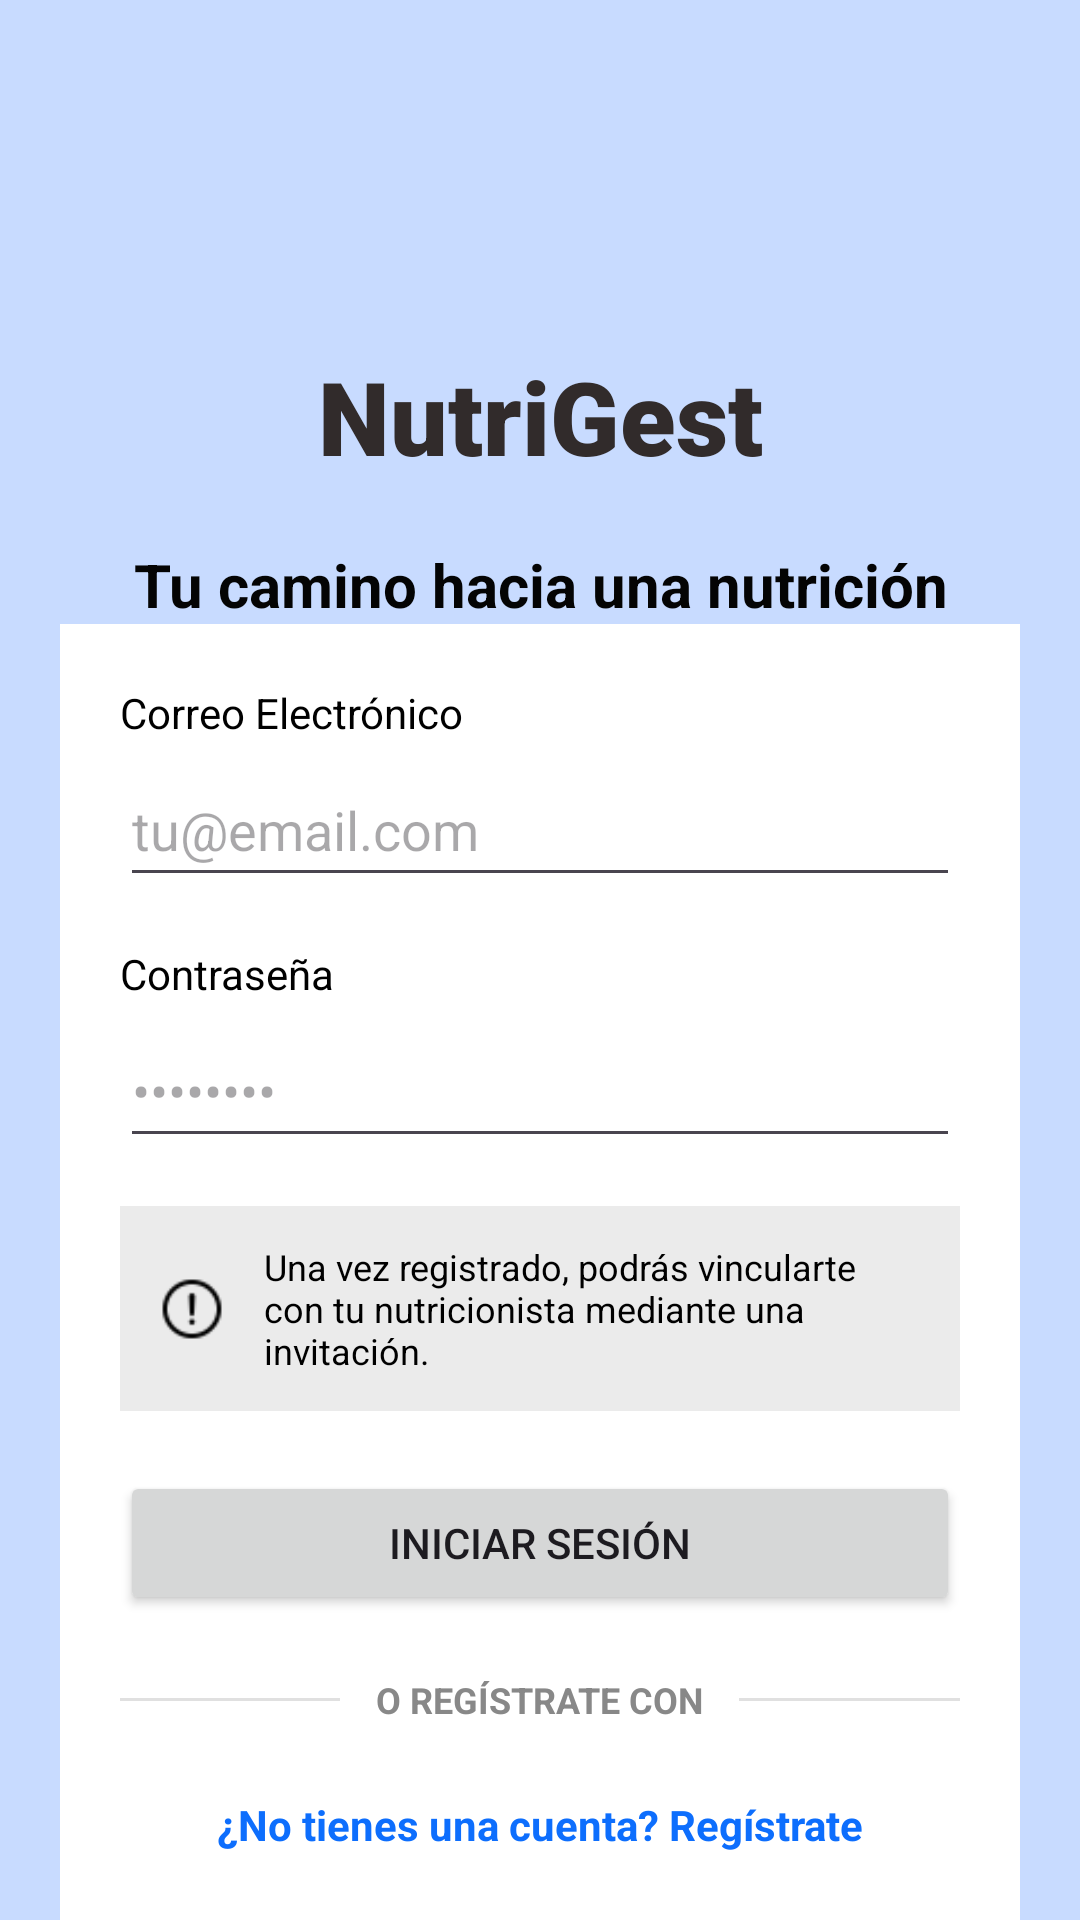

Produce the Android XML layout that renders to this screen, including the resource entries it uses.
<!-- AndroidManifest.xml: application theme Theme.MultiTenantNutricionista -->
<!-- res/layout/activity_login.xml -->
<?xml version="1.0" encoding="utf-8"?>
<androidx.constraintlayout.widget.ConstraintLayout xmlns:android="http://schemas.android.com/apk/res/android"
    xmlns:app="http://schemas.android.com/apk/res-auto"
    xmlns:tools="http://schemas.android.com/tools"
    android:id="@+id/main"
    android:layout_width="match_parent"
    android:layout_height="match_parent"
    android:background="#C8DBFF"
    tools:context=".modules.auth.ui.LoginActivity">

    <ImageView
        android:id="@+id/imageView"
        android:layout_width="120dp"
        android:layout_height="60dp"
        android:layout_marginTop="36dp"
        app:layout_constraintEnd_toEndOf="parent"
        app:layout_constraintHorizontal_bias="0.546"
        app:layout_constraintStart_toStartOf="parent"
        app:layout_constraintTop_toTopOf="parent"
        app:srcCompat="@drawable/logo" />

    <TextView
        android:id="@+id/textView5"
        android:layout_width="0dp"
        android:layout_height="wrap_content"
        android:layout_marginTop="20dp"
        android:text="Tu camino hacia una nutrición consciente y profesional"
        android:textAlignment="center"
        android:textColor="#040404"
        android:textSize="20sp"
        android:textStyle="bold"
        app:layout_constraintEnd_toEndOf="parent"
        app:layout_constraintStart_toStartOf="parent"
        app:layout_constraintTop_toBottomOf="@+id/textView7" />

    <androidx.constraintlayout.widget.ConstraintLayout
        android:id="@+id/constraintLayout10"
        android:layout_width="0dp"
        android:layout_height="wrap_content"
        android:layout_marginStart="20dp"
        android:layout_marginEnd="20dp"
        android:layout_marginBottom="24dp"
        android:background="#FFFFFF"
        android:padding="20dp"
        app:layout_constraintBottom_toBottomOf="parent"
        app:layout_constraintEnd_toEndOf="parent"
        app:layout_constraintHorizontal_bias="1.0"
        app:layout_constraintStart_toStartOf="parent"
        app:layout_constraintTop_toBottomOf="@+id/textView5"
        app:layout_constraintVertical_bias="0.45">

        <TextView
            android:id="@+id/textView2"
            android:layout_width="wrap_content"
            android:layout_height="wrap_content"
            android:text="Correo Electrónico"
            android:textColor="#000000"
            android:textSize="14sp"
            app:layout_constraintStart_toStartOf="parent"
            app:layout_constraintTop_toTopOf="parent" />

        <EditText
            android:id="@+id/etEmail"
            android:layout_width="0dp"
            android:layout_height="48dp"
            android:layout_marginTop="4dp"
            android:ems="10"
            android:hint="tu@email.com"
            android:inputType="textEmailAddress"
            android:textColor="#000000"
            app:layout_constraintEnd_toEndOf="parent"
            app:layout_constraintStart_toStartOf="parent"
            app:layout_constraintTop_toBottomOf="@+id/textView2" />

        <TextView
            android:id="@+id/textView3"
            android:layout_width="wrap_content"
            android:layout_height="wrap_content"
            android:layout_marginTop="16dp"
            android:text="Contraseña"
            android:textColor="#000000"
            android:textSize="14sp"
            app:layout_constraintStart_toStartOf="parent"
            app:layout_constraintTop_toBottomOf="@+id/etEmail" />

        <EditText
            android:id="@+id/etPassword"
            android:layout_width="0dp"
            android:layout_height="48dp"
            android:layout_marginTop="4dp"
            android:ems="10"
            android:hint="••••••••"
            android:inputType="textPassword"
            android:textColor="#000000"
            app:layout_constraintEnd_toEndOf="parent"
            app:layout_constraintStart_toStartOf="parent"
            app:layout_constraintTop_toBottomOf="@+id/textView3" />

        <androidx.constraintlayout.widget.ConstraintLayout
            android:id="@+id/cardInfo"
            android:layout_width="0dp"
            android:layout_height="wrap_content"
            android:layout_marginTop="16dp"
            android:background="#EBEBEB"
            android:padding="12dp"
            app:layout_constraintEnd_toEndOf="parent"
            app:layout_constraintStart_toStartOf="parent"
            app:layout_constraintTop_toBottomOf="@+id/etPassword">

            <ImageView
                android:id="@+id/imageView2"
                android:layout_width="24dp"
                android:layout_height="24dp"
                app:layout_constraintBottom_toBottomOf="parent"
                app:layout_constraintStart_toStartOf="parent"
                app:layout_constraintTop_toTopOf="parent"
                app:srcCompat="@drawable/alert" />

            <TextView
                android:id="@+id/textView4"
                android:layout_width="0dp"
                android:layout_height="wrap_content"
                android:layout_marginStart="12dp"
                android:text="Una vez registrado, podrás vincularte con tu nutricionista mediante una invitación."
                android:textColor="#000000"
                android:textSize="12sp"
                app:layout_constraintBottom_toBottomOf="parent"
                app:layout_constraintEnd_toEndOf="parent"
                app:layout_constraintStart_toEndOf="@+id/imageView2"
                app:layout_constraintTop_toTopOf="parent" />
        </androidx.constraintlayout.widget.ConstraintLayout>

        <Button
            android:id="@+id/btnLogin"
            android:layout_width="0dp"
            android:layout_height="48dp"
            android:layout_marginTop="20dp"
            android:text="Iniciar sesión"
            app:layout_constraintEnd_toEndOf="parent"
            app:layout_constraintStart_toStartOf="parent"
            app:layout_constraintTop_toBottomOf="@+id/cardInfo" />

        <LinearLayout
            android:id="@+id/linearLayout2"
            android:layout_width="0dp"
            android:layout_height="wrap_content"
            android:layout_marginTop="20dp"
            android:gravity="center_vertical"
            android:orientation="horizontal"
            app:layout_constraintEnd_toEndOf="parent"
            app:layout_constraintStart_toStartOf="parent"
            app:layout_constraintTop_toBottomOf="@+id/btnLogin">

            <View
                android:id="@+id/view2"
                android:layout_width="0dp"
                android:layout_height="1dp"
                android:layout_weight="1"
                android:background="#E0E0E0" />

            <TextView
                android:id="@+id/textView"
                android:layout_width="wrap_content"
                android:layout_height="wrap_content"
                android:layout_marginStart="12dp"
                android:layout_marginEnd="12dp"
                android:text="O REGÍSTRATE CON"
                android:textColor="#888888"
                android:textSize="12sp"
                android:textStyle="bold" />

            <View
                android:id="@+id/view3"
                android:layout_width="0dp"
                android:layout_height="1dp"
                android:layout_weight="1"
                android:background="#E0E0E0" />
        </LinearLayout>

        <TextView
            android:id="@+id/tvRegister"
            android:layout_width="wrap_content"
            android:layout_height="wrap_content"
            android:layout_marginTop="16dp"
            android:padding="8dp"
            android:text="¿No tienes una cuenta? Regístrate"
            android:textColor="#0D6EFD"
            android:textSize="14sp"
            android:textStyle="bold"
            app:layout_constraintBottom_toBottomOf="parent"
            app:layout_constraintEnd_toEndOf="parent"
            app:layout_constraintStart_toStartOf="parent"
            app:layout_constraintTop_toBottomOf="@+id/linearLayout2" />

    </androidx.constraintlayout.widget.ConstraintLayout>

    <TextView
        android:id="@+id/textView7"
        android:layout_width="wrap_content"
        android:layout_height="wrap_content"
        android:layout_marginTop="80dp"
        android:fontFamily="sans-serif-black"
        android:text="NutriGest"
        android:textColor="#312B2B"
        android:textSize="34sp"
        app:layout_constraintEnd_toEndOf="parent"
        app:layout_constraintStart_toStartOf="parent"
        app:layout_constraintTop_toTopOf="@+id/imageView" />

</androidx.constraintlayout.widget.ConstraintLayout>
<!-- resources referenced by this layout -->
<resources>
  <!-- drawable alert: png bitmap (drawable, 506 bytes) -->
  <style name="Theme.MultiTenantNutricionista" parent="Base.Theme.MultiTenantNutricionista" />
  <style name="Base.Theme.MultiTenantNutricionista" parent="Theme.Material3.DayNight.NoActionBar">
          
          
      </style>
</resources>
